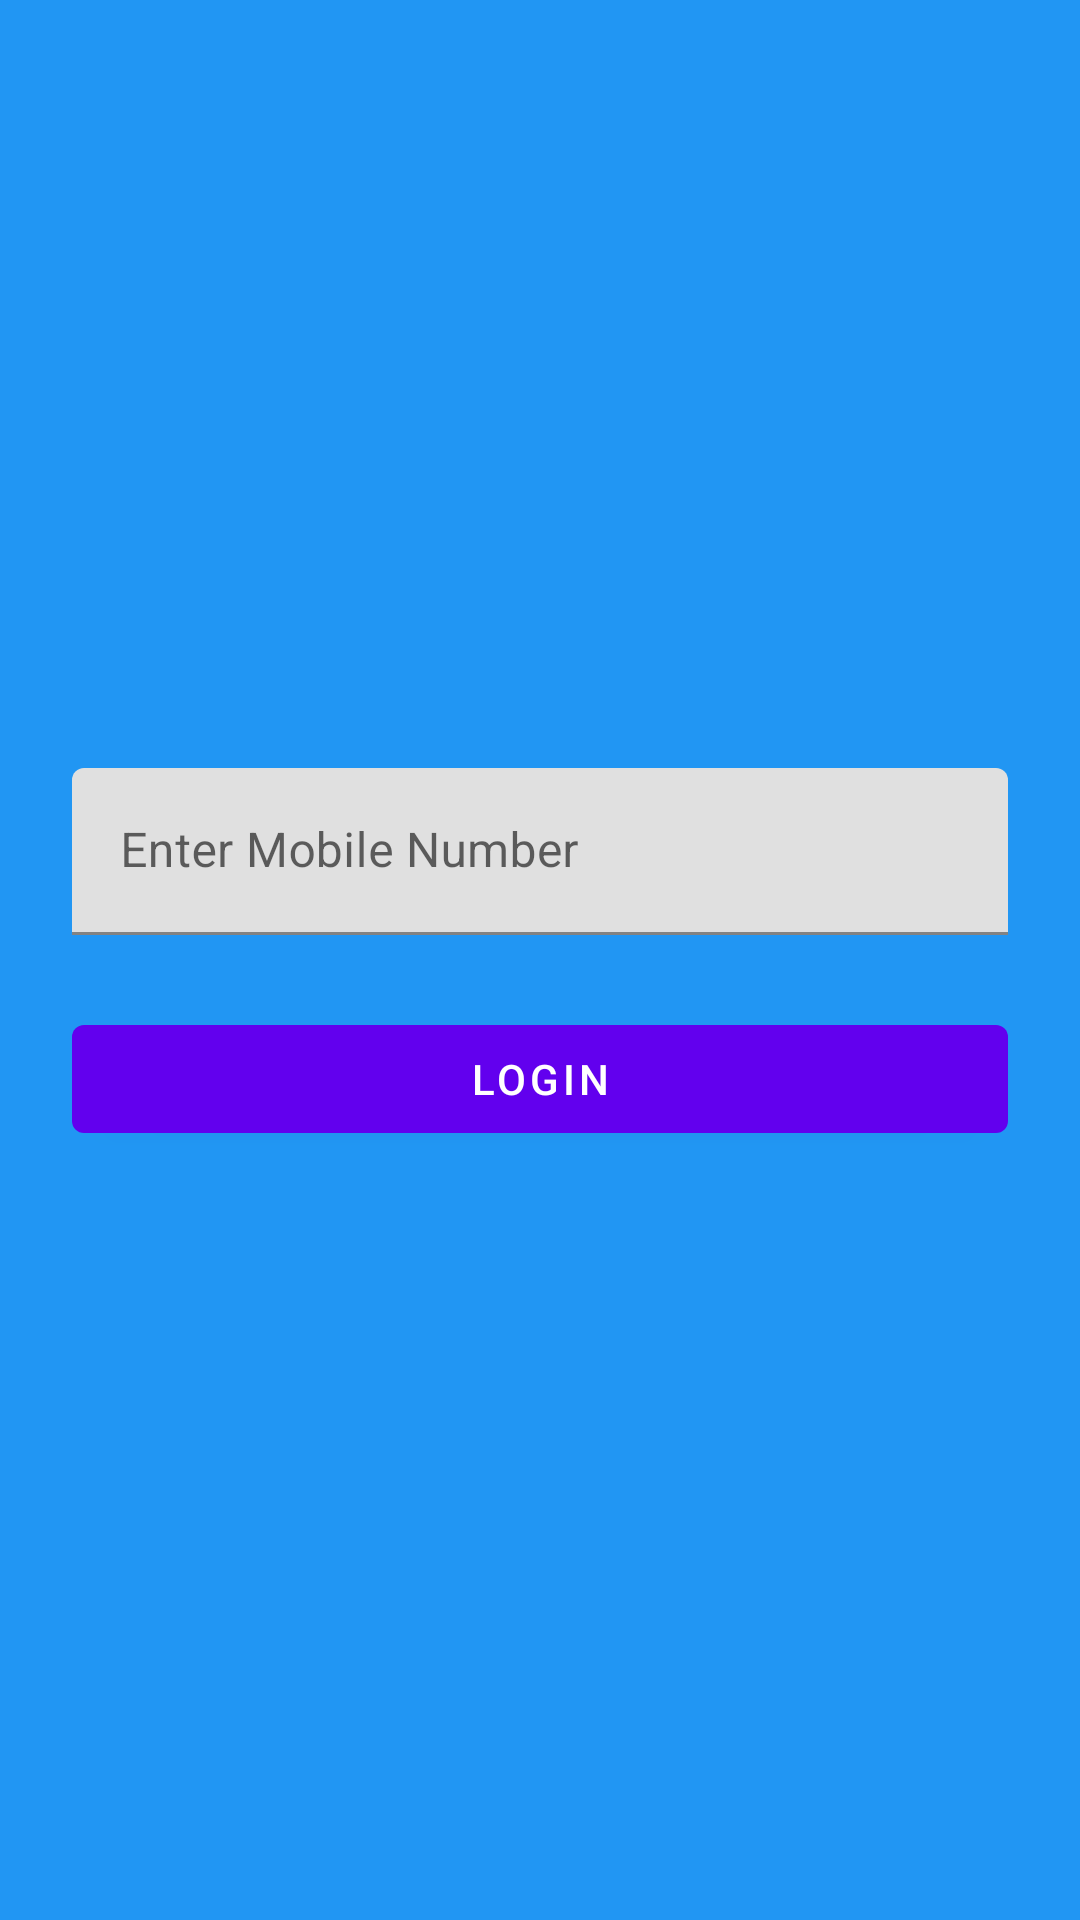

Layout XML and referenced resources for this Android screen:
<!-- AndroidManifest.xml: application theme Theme.CorpusCodeTest -->
<!-- res/layout/activity_login.xml -->
<?xml version="1.0" encoding="utf-8"?>
<LinearLayout xmlns:android="http://schemas.android.com/apk/res/android"
    xmlns:app="http://schemas.android.com/apk/res-auto"
    android:layout_width="match_parent"
    android:layout_height="match_parent"
    android:orientation="vertical"
    android:gravity="center"
    android:background="@color/background_color"
    >

    <LinearLayout
        android:layout_width="match_parent"
        android:layout_height="wrap_content"
        android:orientation="vertical"
        android:layout_gravity="center"
        android:gravity="center"
        android:padding="24dp"
        >

        <com.google.android.material.textfield.TextInputLayout
            android:layout_width="match_parent"
            android:layout_height="wrap_content">

            <com.google.android.material.textfield.TextInputEditText
                android:id="@+id/mobileInput"
                android:hint="@string/enter_mobile_number"
                android:inputType="phone"
                android:maxLength="10"
                android:layout_width="match_parent"
                android:layout_height="wrap_content" />
        </com.google.android.material.textfield.TextInputLayout>

        <LinearLayout
            android:id="@+id/otpLayout"
            android:orientation="vertical"
            android:layout_width="match_parent"
            android:layout_height="wrap_content"
            android:visibility="gone"
            android:layout_marginTop="16dp">

            <com.google.android.material.textfield.TextInputLayout
                android:layout_width="match_parent"
                android:layout_height="wrap_content">

                <com.google.android.material.textfield.TextInputEditText
                    android:id="@+id/otpInput"
                    android:hint="@string/enter_otp"
                    android:inputType="number"
                    android:layout_width="match_parent"
                    android:layout_height="wrap_content" />
            </com.google.android.material.textfield.TextInputLayout>
        </LinearLayout>

        <com.google.android.material.button.MaterialButton
            android:id="@+id/loginBtn"
            android:text="@string/login"
            android:layout_width="match_parent"
            android:layout_height="wrap_content"
            android:layout_marginTop="24dp" />
    </LinearLayout>


</LinearLayout>
<!-- resources referenced by this layout -->
<resources>
  <color name="background_color">#2196F3</color>
  <string name="enter_mobile_number">Enter Mobile Number</string>
  <string name="enter_otp">Enter OTP</string>
  <string name="login">Login</string>
  <style name="Theme.CorpusCodeTest" parent="Theme.MaterialComponents.DayNight.NoActionBar">
          <item name="colorPrimary">@color/purple_500</item>
          <item name="colorPrimaryVariant">@color/purple_700</item>
          <item name="colorOnPrimary">@color/white</item>
      </style>
  <color name="purple_500">#FF6200EE</color>
  <color name="purple_700">#FF3700B3</color>
  <color name="white">#FFFFFFFF</color>
</resources>
